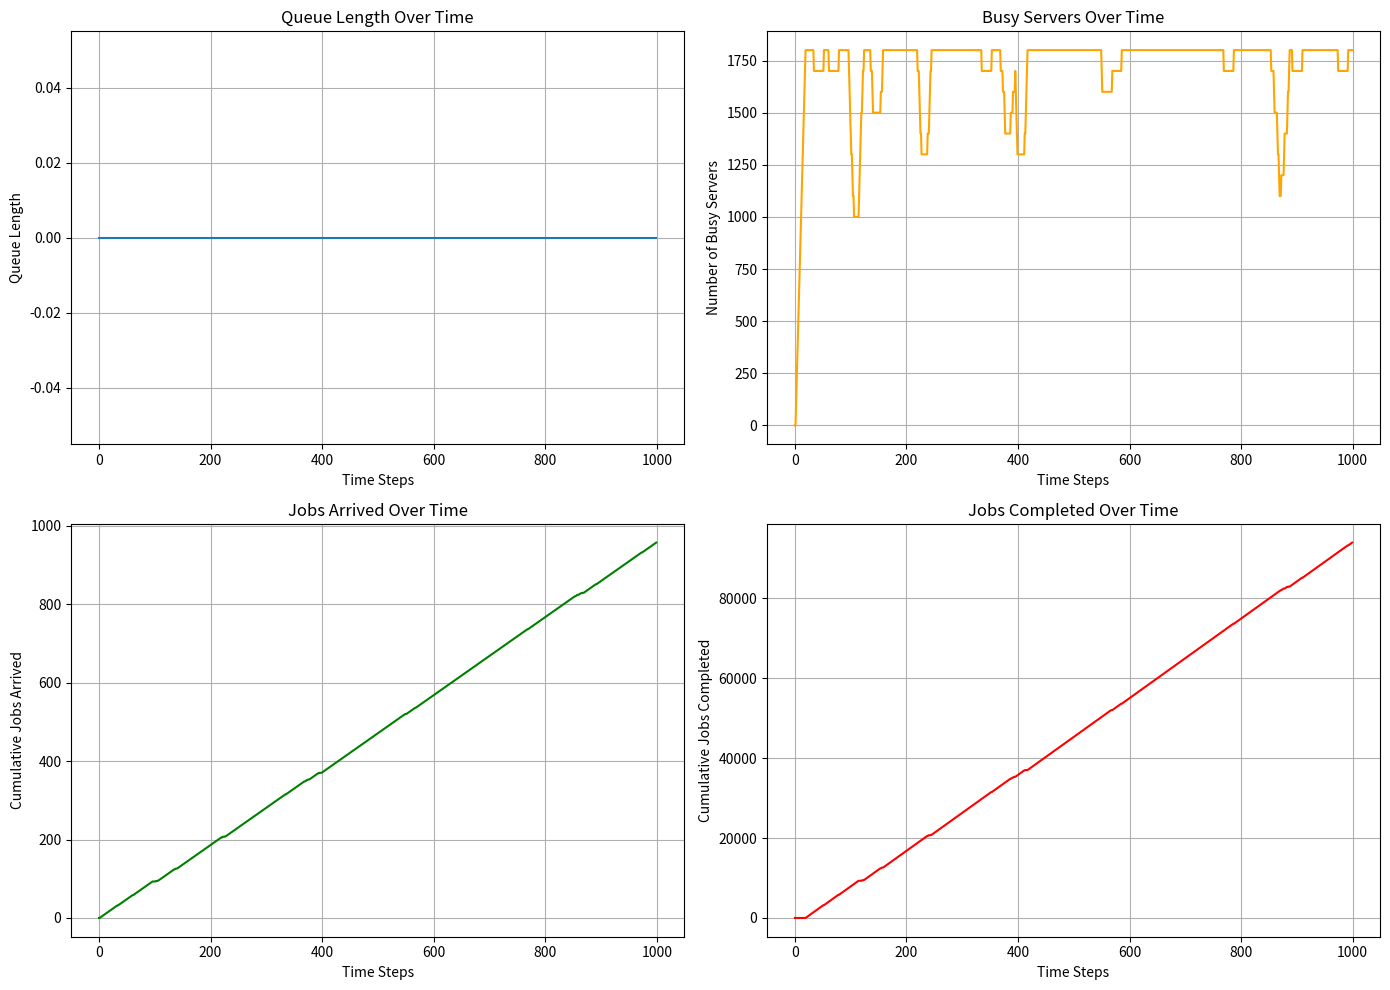

The matplotlib source for this figure:
import numpy as np
import matplotlib.pyplot as plt
from collections import deque

# Define system parameters
n = 10000  # Total number of servers
d_n = 100  # Maximum degree of parallelism
queue = deque()  # Initialize an empty queue
queue_limit = np.inf  # Set a limit on the queue size, if needed (infinite for no limit)

# Traffic condition parameters
alpha = 0.5  # Example value, change this according to the regime
beta = 0.9  # Example value, change this according to the regime


# Define the arrival rate function based on the system size n, alpha, and beta
def arrival_rate(n, alpha, beta):
    return 1 - beta * n ** (-alpha)


# Compute the arrival rate for the current system size
lambda_n = arrival_rate(n, alpha, beta)


# Define the speed-up function
def speed_up(i, p=0.5):
    return 1 / ((1 - p) + p / i)


# Initialize server states (0 means idle, positive values indicate remaining time)
servers = [0] * n


# Simulate job arrivals and server allocation
def allocate_servers(servers, d_n, speed_up_func):
    available_servers = servers.count(0)
    if available_servers == 0:
        return False  # No servers available, job will go to the queue
    allocated_servers = min(available_servers, d_n)
    execution_time = int(10 * speed_up(allocated_servers))  # Example execution time
    for i in range(allocated_servers):
        servers[servers.index(0)] = (
            execution_time  # Allocate server with execution time
        )
    return True  # Job is accepted


# Process the queue when servers are available
def process_queue(servers, queue, d_n, speed_up_func):
    while queue and servers.count(0) >= d_n:
        queue.popleft()  # Remove the job from the queue
        allocate_servers(servers, d_n, speed_up_func)


# Simulation loop
time_steps = 1000
current_time = 0
next_arrival_time = np.random.exponential(1 / lambda_n)

# Metrics to track
queue_lengths = []
busy_servers = []
jobs_arrived = []
jobs_completed = []

jobs_arrival_count = 0
jobs_completion_count = 0

for t in range(time_steps):
    # Simulate job arrival using exponential distribution
    if current_time >= next_arrival_time:
        jobs_arrival_count += 1
        if not allocate_servers(servers, d_n, speed_up):
            if len(queue) < queue_limit:
                queue.append(current_time)  # Job is queued
        next_arrival_time += np.random.exponential(1 / lambda_n)

    # Update server states (simulate job completion)
    for i in range(n):
        if servers[i] > 0:
            servers[i] -= 1  # Decrease the remaining time for each busy server
            if servers[i] == 0:
                jobs_completion_count += 1  # Job completed

    # Process jobs in the queue
    process_queue(servers, queue, d_n, speed_up)

    # Record metrics at this time step
    queue_lengths.append(len(queue))
    busy_servers.append(n - servers.count(0))
    jobs_arrived.append(jobs_arrival_count)
    jobs_completed.append(jobs_completion_count)

    # Increment the current time
    current_time += 1

# Plotting the results
time = np.arange(time_steps)

plt.figure(figsize=(14, 10))

# Plot queue length over time
plt.subplot(2, 2, 1)
plt.plot(time, queue_lengths, label="Queue Length")
plt.xlabel("Time Steps")
plt.ylabel("Queue Length")
plt.title("Queue Length Over Time")
plt.grid(True)

# Plot busy servers over time
plt.subplot(2, 2, 2)
plt.plot(time, busy_servers, label="Busy Servers", color="orange")
plt.xlabel("Time Steps")
plt.ylabel("Number of Busy Servers")
plt.title("Busy Servers Over Time")
plt.grid(True)

# Plot cumulative jobs arrived over time
plt.subplot(2, 2, 3)
plt.plot(time, jobs_arrived, label="Jobs Arrived", color="green")
plt.xlabel("Time Steps")
plt.ylabel("Cumulative Jobs Arrived")
plt.title("Jobs Arrived Over Time")
plt.grid(True)

# Plot cumulative jobs completed over time
plt.subplot(2, 2, 4)
plt.plot(time, jobs_completed, label="Jobs Completed", color="red")
plt.xlabel("Time Steps")
plt.ylabel("Cumulative Jobs Completed")
plt.title("Jobs Completed Over Time")
plt.grid(True)

plt.tight_layout()
plt.show()
